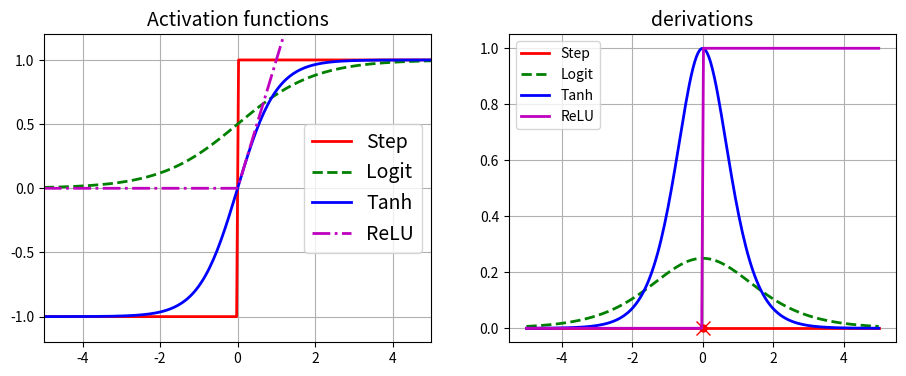
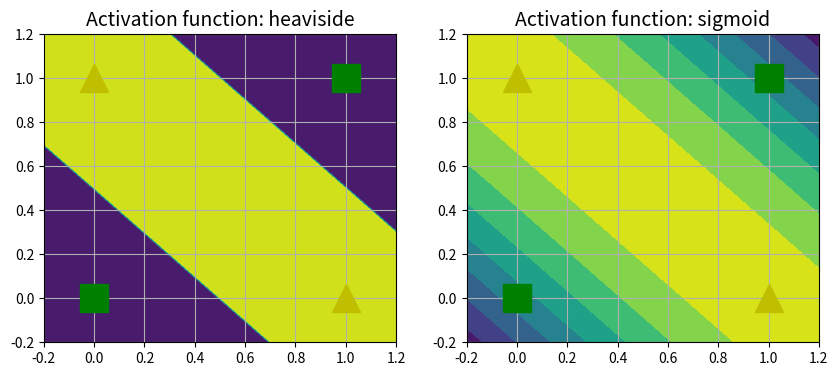

These charts were generated, in order, by the following Python code:
import numpy as np
import matplotlib.pyplot as plt

def logit(z):
	return 1 / (1 + np.exp(-z))

def relu(z):
	return np.maximum(0, z)

def derivation(f, z, eps = 0.000001):
	return (f(z + eps) - f(z - eps)) / (2 * eps)

z = np.linspace(-5, 5, 200)
plt.figure(figsize = (11, 4))
plt.subplot(121)
plt.plot(z, np.sign(z), 'r', linewidth = 2, label = 'Step')
plt.plot(z, logit(z), 'g--', linewidth = 2, label = 'Logit')
plt.plot(z, np.tanh(z), 'b-', linewidth = 2, label = 'Tanh')
plt.plot(z, relu(z), 'm-.', linewidth = 2, label = 'ReLU')
plt.grid(True)
plt.legend(loc = 'center right', fontsize = 14)
plt.title('Activation functions', fontsize = 14)
plt.axis([-5, 5, -1.2, 1.2])

plt.subplot(122)
plt.plot(z, derivation(np.sign, z), 'r-', linewidth = 2, label = 'Step')
plt.plot(0, 0, 'ro', markersize = 5)
plt.plot(0, 0, 'rx', markersize = 10)
plt.plot(z, derivation(logit, z), 'g--', linewidth = 2, label = 'Logit')
plt.plot(z, derivation(np.tanh, z), 'b-', linewidth = 2, label = 'Tanh')
plt.plot(z, derivation(relu, z), 'm-', linewidth = 2, label = 'ReLU')
plt.grid(True)
plt.legend()
plt.title('derivations', fontsize = 14)

plt.show()


def heaviside(z):
	return (z >= 0).astype(z.dtype)

def sigmoid(z):
	return 1 / (1 + np.exp(-z))

def mlp_xor(x1, x2, activation = heaviside):
	return activation(-activation(x1 + x2 - 1.5) + activation(x1 + x2 - 0.5) - 0.5)

x1s = np.linspace(-0.2, 1.2, 100)
x2s = np.linspace(-0.2, 1.2, 100)
x1, x2 = np.meshgrid(x1s, x2s)

z1 = mlp_xor(x1, x2, activation = heaviside)
z2 = mlp_xor(x1, x2, activation = sigmoid)

plt.figure(figsize = (10, 4))
plt.subplot(121)
plt.contourf(x1, x2, z1)
plt.plot([0, 1], [0, 1], 'gs', markersize = 20)
plt.plot([0, 1], [1, 0], 'y^', markersize = 20)
plt.title('Activation function: heaviside', fontsize = 14)
plt.grid(True)

plt.subplot(122)
plt.contourf(x1, x2, z2)
plt.plot([0, 1], [0, 1], 'gs', markersize = 20)
plt.plot([0, 1], [1, 0], 'y^', markersize = 20)
plt.title('Activation function: sigmoid', fontsize = 14)
plt.grid(True)
plt.show()